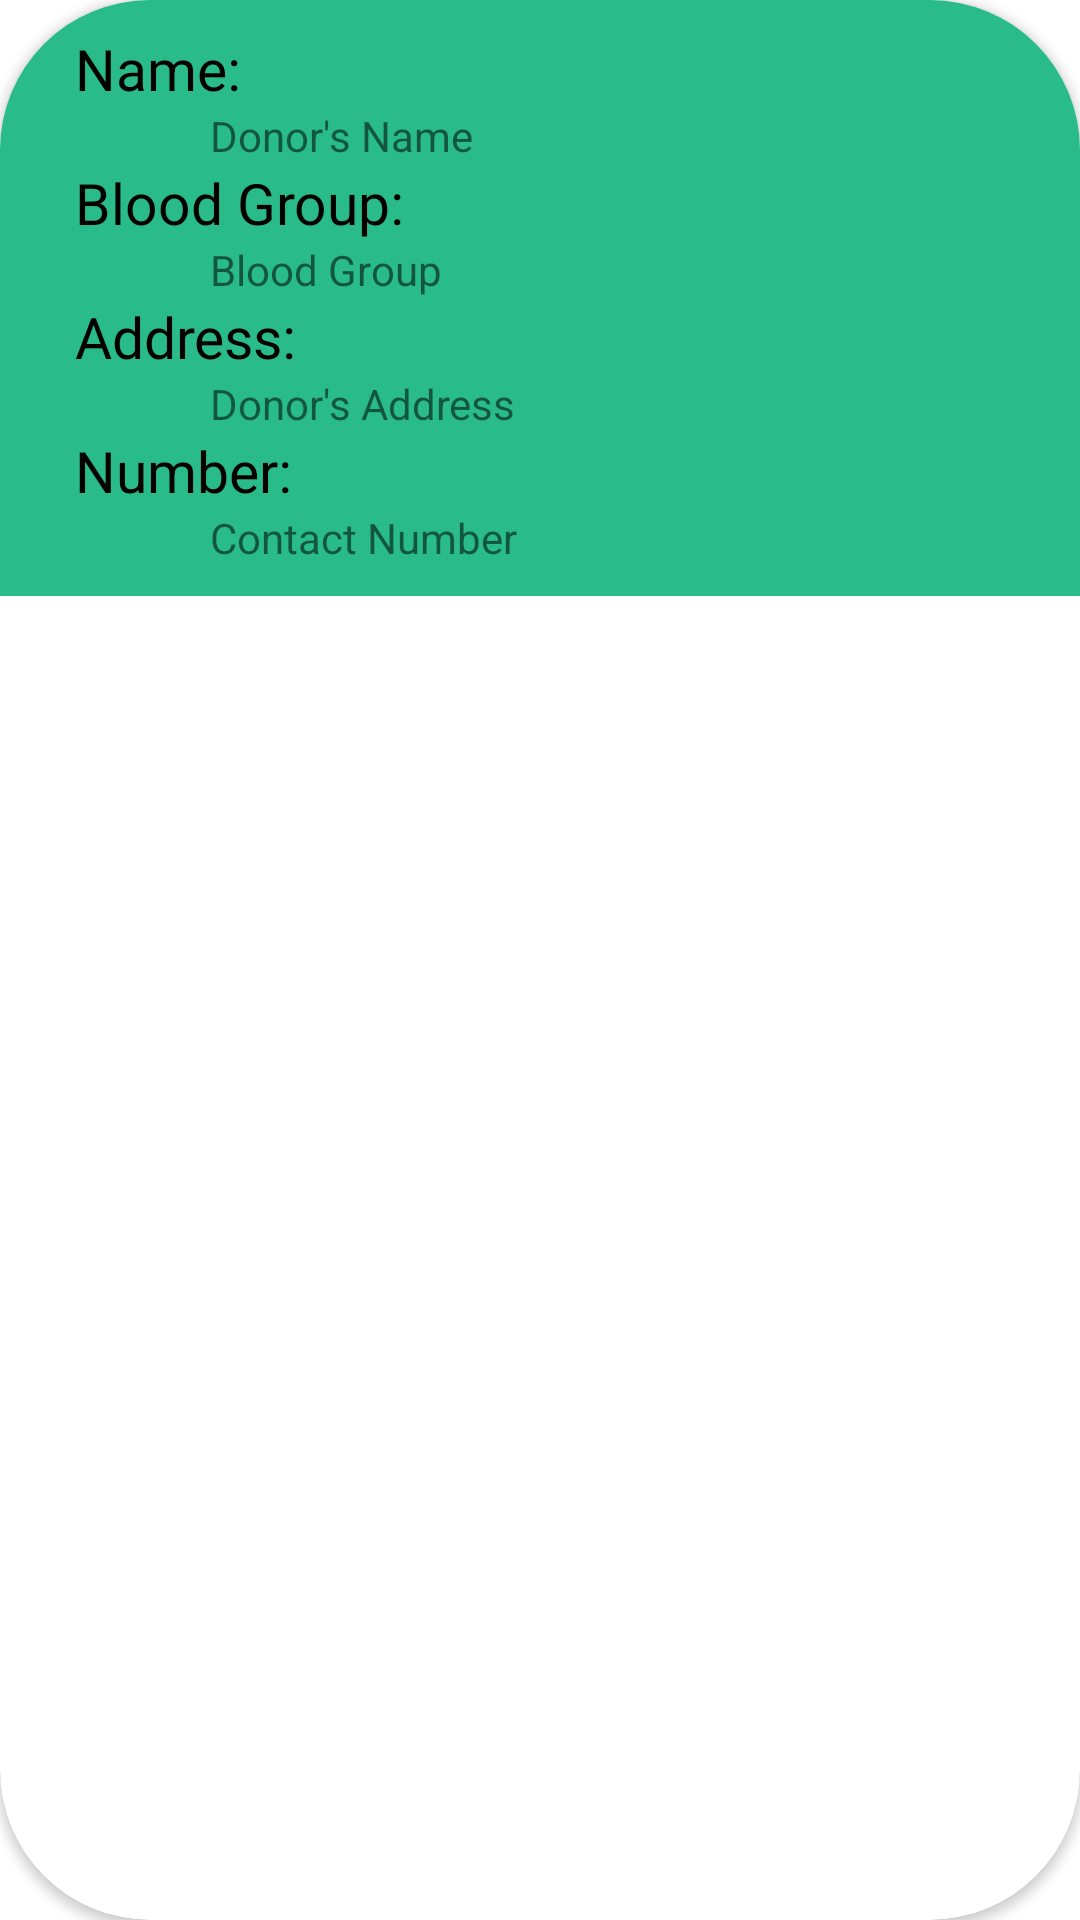

Here is an Android app screen rendered from its layout file. Give the layout XML and the strings, colors and styles it references.
<!-- AndroidManifest.xml: application theme Theme.DonatePlasma -->
<!-- res/layout/singlerow.xml -->
<?xml version="1.0" encoding="utf-8"?>
<androidx.cardview.widget.CardView xmlns:android="http://schemas.android.com/apk/res/android"
    xmlns:app="http://schemas.android.com/apk/res-auto"
    android:layout_width="match_parent"
    android:layout_height="wrap_content"
    android:layout_margin="30dp"
    android:elevation="50dp"
    app:cardCornerRadius="50dp">

    <androidx.appcompat.widget.LinearLayoutCompat
        android:layout_width="match_parent"
        android:layout_height="wrap_content"
        android:background="@color/theme_3"
        android:orientation="vertical">

        <LinearLayout
            android:layout_width="match_parent"
            android:layout_height="wrap_content"
            android:orientation="vertical">

            <TextView
                android:layout_width="match_parent"
                android:layout_height="wrap_content"
                android:layout_marginLeft="25dp"
                android:layout_marginTop="10dp"
                android:text="Name:"
                android:textColor="@color/black"
                android:textSize="19dp" />

            <TextView
                android:id="@+id/t1"
                android:layout_width="wrap_content"
                android:layout_height="wrap_content"
                android:layout_marginLeft="70dp"
                android:text="Donor's Name" />
        </LinearLayout>

        <LinearLayout
            android:layout_width="match_parent"
            android:layout_height="wrap_content"
            android:orientation="vertical">

            <TextView
                android:layout_width="match_parent"
                android:layout_height="wrap_content"
                android:layout_marginLeft="25dp"
                android:text="Blood Group:"
                android:textColor="@color/black"
                android:textSize="19dp" />

            <TextView
                android:id="@+id/t2"
                android:layout_width="wrap_content"
                android:layout_height="wrap_content"
                android:layout_marginLeft="70dp"
                android:text="Blood Group" />
        </LinearLayout>

        <LinearLayout
            android:layout_width="match_parent"
            android:layout_height="wrap_content"
            android:orientation="vertical">

            <TextView
                android:layout_width="match_parent"
                android:layout_height="wrap_content"
                android:layout_marginLeft="25dp"
                android:text="Address:"
                android:textColor="@color/black"
                android:textSize="19dp" />

            <TextView
                android:id="@+id/t3"
                android:layout_width="wrap_content"
                android:layout_height="wrap_content"
                android:layout_marginLeft="70dp"
                android:text="Donor's Address" />
        </LinearLayout>

        <LinearLayout
            android:layout_width="match_parent"
            android:layout_height="wrap_content"
            android:orientation="vertical">

            <TextView
                android:layout_width="match_parent"
                android:layout_height="wrap_content"
                android:layout_marginLeft="25dp"
                android:text="Number:"
                android:textColor="@color/black"
                android:textSize="19dp" />

            <TextView
                android:id="@+id/t5"
                android:layout_width="wrap_content"
                android:layout_height="wrap_content"
                android:layout_marginLeft="70dp"
                android:layout_marginBottom="10dp"
                android:text="Contact Number" />
        </LinearLayout>
    </androidx.appcompat.widget.LinearLayoutCompat>

</androidx.cardview.widget.CardView>
<!-- resources referenced by this layout -->
<resources>
  <color name="black">#FF000000</color>
  <color name="theme_3">#29bb89</color>
  <style name="Theme.DonatePlasma" parent="Theme.MaterialComponents.Light.DarkActionBar">
          
          <item name="colorPrimary">@color/theme_2</item>
          <item name="colorPrimaryVariant">@color/theme_1</item>
          <item name="colorOnPrimary">@color/white</item>
          
          <item name="colorSecondary">@color/teal_200</item>
          <item name="colorSecondaryVariant">@color/theme_1</item>
          <item name="colorOnSecondary">@color/black</item>
          
          <item name="android:statusBarColor" tools:targetApi="l">?attr/colorPrimaryVariant</item>
          
      </style>
  <color name="theme_2">#289672</color>
  <color name="theme_1">#1e6f5c</color>
  <color name="white">#FFFFFFFF</color>
  <color name="teal_200">#FF03DAC5</color>
</resources>
